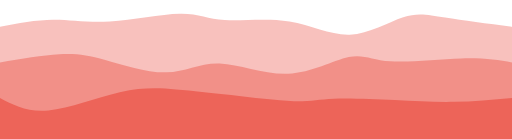
t = 0.00 s
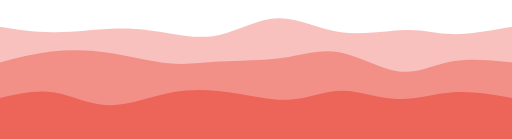
t = 0.75 s
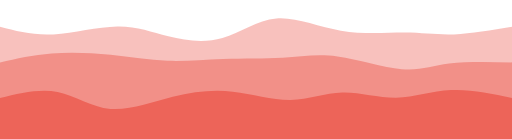
t = 1.25 s
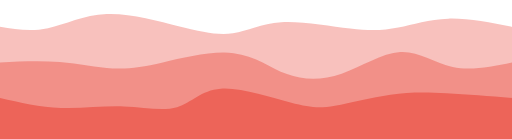
t = 2.00 s
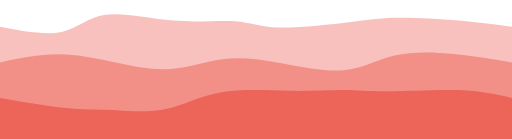
t = 2.75 s
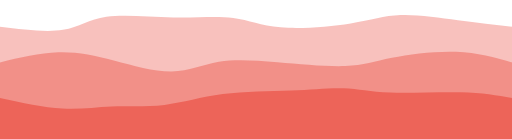
t = 3.25 s

The animated SVG that drew these frames (rendered in a browser with its animation timeline set to each time). Animation: 3 CSS @keyframes rules; one cycle of 4.00 s, repeats indefinitely.

<svg width="100%" height="100%" id="svg" viewBox="0 0 1440 390" xmlns="http://www.w3.org/2000/svg" class="transition duration-300 ease-in-out delay-150"><style>
          .path-0{
            animation:pathAnim-0 4s;
            animation-timing-function: linear;
            animation-iteration-count: infinite;
          }
          @keyframes pathAnim-0{
            0%{
              d: path("M 0,400 L 0,75 C 50.66178320384756,65.14645455666543 101.32356640769513,55.29290911333086 150,55 C 198.67643359230487,54.70709088666914 245.367517573067,63.974818103341974 309,60 C 372.632482426933,56.025181896658026 453.20636330003697,38.80781847330127 506,38 C 558.793636699963,37.19218152669873 583.8070292267851,52.79390800345296 632,56 C 680.1929707732149,59.20609199654704 751.5655197928228,50.016549512886925 814,60 C 876.4344802071772,69.98345048711307 929.9308916019238,99.13989394499939 984,97 C 1038.0691083980762,94.86010605500061 1092.7109137994821,61.423874707115544 1134,48 C 1175.2890862005179,34.576125292884456 1203.225453200148,41.16460722653841 1252,49 C 1300.774546799852,56.83539277346159 1370.387273399926,65.9176963867308 1440,75 L 1440,400 L 0,400 Z");
            }
            25%{
              d: path("M 0,400 L 0,75 C 47.312960907633496,88.82187692687137 94.62592181526699,102.64375385374275 155,102 C 215.374078184733,101.35624614625725 288.80927364656554,86.24686151190035 340,86 C 391.19072635343446,85.75313848809965 420.13698359847075,100.36880009865581 463,111 C 505.86301640152925,121.63119990134419 562.6427919595512,128.2779380934764 616,111 C 669.3572080404488,93.72206190652359 719.2918485633247,52.519447527438636 773,48 C 826.7081514366753,43.480552472561364 884.18981378715,75.64427179676903 950,88 C 1015.81018621285,100.35572820323097 1089.9488962880753,92.90346528548525 1145,96 C 1200.0511037119247,99.09653471451475 1236.01460106055,112.74186706128992 1282,111 C 1327.98539893945,109.25813293871008 1383.992699469725,92.12906646935504 1440,75 L 1440,400 L 0,400 Z");
            }
            50%{
              d: path("M 0,400 L 0,75 C 43.57257368356147,82.05083240843507 87.14514736712295,89.10166481687016 135,79 C 182.85485263287705,68.89833518312984 234.9919842150697,41.64417314095449 300,39 C 365.0080157849303,36.35582685904551 442.8869157725983,58.32164261931187 505,74 C 567.1130842274017,89.67835738068813 613.460352694537,99.069256381798 655,93 C 696.539647305463,86.930743618202 733.2716734492537,65.40133185349612 791,62 C 848.7283265507463,58.598668146503876 927.4529535084473,73.32541620421753 985,80 C 1042.5470464915527,86.67458379578247 1078.9165125169566,85.29700332963375 1120,77 C 1161.0834874830434,68.70299667036625 1206.8809964237266,53.486570477247504 1261,52 C 1315.1190035762734,50.513429522752496 1377.5595017881367,62.756714761376244 1440,75 L 1440,400 L 0,400 Z");
            }
            75%{
              d: path("M 0,400 L 0,75 C 70.43132322111235,88.80619065236158 140.8626464422247,102.61238130472314 186,93 C 231.1373535577753,83.38761869527686 250.98073745221353,50.35666543346899 296,42 C 341.01926254778647,33.64333456653101 411.2144037489211,49.96095696140091 481,52 C 550.7855962510789,54.03904303859909 620.1616475521025,41.799506720927354 664,48 C 707.8383524478975,54.200493279072646 726.1390060426687,78.84101615488963 781,82 C 835.8609939573313,85.15898384511037 927.2823282772229,66.83642865951411 987,55 C 1046.7176717227771,43.16357134048589 1074.73168084844,37.81326920705389 1124,40 C 1173.26831915156,42.18673079294611 1243.7909483290173,51.91049451227032 1300,59 C 1356.2090516709827,66.08950548772968 1398.1045258354914,70.54475274386485 1440,75 L 1440,400 L 0,400 Z");
            }
            100%{
              d: path("M 0,400 L 0,75 C 50.66178320384756,65.14645455666543 101.32356640769513,55.29290911333086 150,55 C 198.67643359230487,54.70709088666914 245.367517573067,63.974818103341974 309,60 C 372.632482426933,56.025181896658026 453.20636330003697,38.80781847330127 506,38 C 558.793636699963,37.19218152669873 583.8070292267851,52.79390800345296 632,56 C 680.1929707732149,59.20609199654704 751.5655197928228,50.016549512886925 814,60 C 876.4344802071772,69.98345048711307 929.9308916019238,99.13989394499939 984,97 C 1038.0691083980762,94.86010605500061 1092.7109137994821,61.423874707115544 1134,48 C 1175.2890862005179,34.576125292884456 1203.225453200148,41.16460722653841 1252,49 C 1300.774546799852,56.83539277346159 1370.387273399926,65.9176963867308 1440,75 L 1440,400 L 0,400 Z");
            }
          }</style><path d="M 0,400 L 0,75 C 50.66178320384756,65.14645455666543 101.32356640769513,55.29290911333086 150,55 C 198.67643359230487,54.70709088666914 245.367517573067,63.974818103341974 309,60 C 372.632482426933,56.025181896658026 453.20636330003697,38.80781847330127 506,38 C 558.793636699963,37.19218152669873 583.8070292267851,52.79390800345296 632,56 C 680.1929707732149,59.20609199654704 751.5655197928228,50.016549512886925 814,60 C 876.4344802071772,69.98345048711307 929.9308916019238,99.13989394499939 984,97 C 1038.0691083980762,94.86010605500061 1092.7109137994821,61.423874707115544 1134,48 C 1175.2890862005179,34.576125292884456 1203.225453200148,41.16460722653841 1252,49 C 1300.774546799852,56.83539277346159 1370.387273399926,65.9176963867308 1440,75 L 1440,400 L 0,400 Z" stroke="none" stroke-width="0" fill="#ED6459" fill-opacity="0.4" class="transition-all duration-300 ease-in-out delay-150 path-0"></path><style>
          .path-1{
            animation:pathAnim-1 4s;
            animation-timing-function: linear;
            animation-iteration-count: infinite;
          }
          @keyframes pathAnim-1{
            0%{
              d: path("M 0,400 L 0,175 C 60.30282402269084,164.82532988037983 120.60564804538168,154.65065976075965 167,152 C 213.39435195461832,149.34934023924035 245.88023184116412,154.22269083734122 296,168 C 346.1197681588359,181.77730916265878 413.8734245899618,204.45857688987545 468,203 C 522.1265754100382,201.54142311012455 562.6260697989887,175.943001603157 618,178 C 673.3739302010113,180.056998396843 743.6222962140831,209.7694166974966 810,207 C 876.3777037859169,204.2305833025034 938.8847453446787,168.97933160685656 981,160 C 1023.1152546553213,151.02066839314344 1044.838722407202,168.31325687507712 1098,172 C 1151.161277592798,175.68674312492288 1235.7603650265137,165.7676408928351 1298,164 C 1360.2396349734863,162.2323591071649 1400.1198174867432,168.61617955358247 1440,175 L 1440,400 L 0,400 Z");
            }
            25%{
              d: path("M 0,400 L 0,175 C 43.14692317178444,161.96189419163892 86.29384634356887,148.92378838327784 138,142 C 189.70615365643113,135.07621161672216 249.97153779750897,134.26674065852757 309,141 C 368.028462202491,147.73325934147243 425.8200024663954,162.00924898261192 475,169 C 524.1799975336046,175.99075101738808 564.7484523369095,175.6962634110248 618,171 C 671.2515476630905,166.3037365889752 737.1861881859661,157.20569737328893 791,147 C 844.8138118140339,136.79430262671107 886.5067949192257,125.48094709581946 945,142 C 1003.4932050807743,158.51905290418054 1078.7866321371316,202.87051424343326 1131,210 C 1183.2133678628684,217.12948575656674 1212.3466765322482,187.03699593044763 1260,175 C 1307.6533234677518,162.96300406955237 1373.8266617338759,168.98150203477618 1440,175 L 1440,400 L 0,400 Z");
            }
            50%{
              d: path("M 0,400 L 0,175 C 57.049697866567996,172.35217659390798 114.09939573313599,169.704353187816 168,174 C 221.900604266864,178.295646812184 272.652114934024,189.534763842644 317,192 C 361.347885065976,194.465236157356 399.29214453076827,188.15659144160807 458,175 C 516.7078554692317,161.84340855839193 596.1793069429029,141.83887039092366 657,149 C 717.8206930570971,156.16112960907634 759.99062769762,190.48792699469726 807,208 C 854.00937230238,225.51207300530274 905.8581822666173,226.20942163028732 961,207 C 1016.1418177333827,187.79057836971268 1074.5766432359108,148.67438648415342 1126,146 C 1177.4233567640892,143.32561351584658 1221.8352447897398,177.093032433099 1273,188 C 1324.1647552102602,198.906967566901 1382.0823776051302,186.9534837834505 1440,175 L 1440,400 L 0,400 Z");
            }
            75%{
              d: path("M 0,400 L 0,175 C 54.265976075964986,160.58801331853496 108.53195215192997,146.17602663706992 163,145 C 217.46804784807003,143.82397336293008 272.1381674682451,155.8839067702553 328,170 C 383.8618325317549,184.1160932297447 440.91537797508954,200.28834628190899 488,200 C 535.0846220249105,199.71165371809101 572.2003206313972,182.96270810210876 615,172 C 657.7996793686028,161.03729189789124 706.2833394993219,155.86082130965593 770,164 C 833.7166605006781,172.13917869034407 912.6663213713157,193.59400665926748 968,194 C 1023.3336786286843,194.40599334073252 1055.051375015415,173.76315205327415 1104,159 C 1152.948624984585,144.23684794672585 1219.1281785670242,135.35338512763596 1278,139 C 1336.8718214329758,142.64661487236404 1388.4359107164878,158.823307436182 1440,175 L 1440,400 L 0,400 Z");
            }
            100%{
              d: path("M 0,400 L 0,175 C 60.30282402269084,164.82532988037983 120.60564804538168,154.65065976075965 167,152 C 213.39435195461832,149.34934023924035 245.88023184116412,154.22269083734122 296,168 C 346.1197681588359,181.77730916265878 413.8734245899618,204.45857688987545 468,203 C 522.1265754100382,201.54142311012455 562.6260697989887,175.943001603157 618,178 C 673.3739302010113,180.056998396843 743.6222962140831,209.7694166974966 810,207 C 876.3777037859169,204.2305833025034 938.8847453446787,168.97933160685656 981,160 C 1023.1152546553213,151.02066839314344 1044.838722407202,168.31325687507712 1098,172 C 1151.161277592798,175.68674312492288 1235.7603650265137,165.7676408928351 1298,164 C 1360.2396349734863,162.2323591071649 1400.1198174867432,168.61617955358247 1440,175 L 1440,400 L 0,400 Z");
            }
          }</style><path d="M 0,400 L 0,175 C 60.30282402269084,164.82532988037983 120.60564804538168,154.65065976075965 167,152 C 213.39435195461832,149.34934023924035 245.88023184116412,154.22269083734122 296,168 C 346.1197681588359,181.77730916265878 413.8734245899618,204.45857688987545 468,203 C 522.1265754100382,201.54142311012455 562.6260697989887,175.943001603157 618,178 C 673.3739302010113,180.056998396843 743.6222962140831,209.7694166974966 810,207 C 876.3777037859169,204.2305833025034 938.8847453446787,168.97933160685656 981,160 C 1023.1152546553213,151.02066839314344 1044.838722407202,168.31325687507712 1098,172 C 1151.161277592798,175.68674312492288 1235.7603650265137,165.7676408928351 1298,164 C 1360.2396349734863,162.2323591071649 1400.1198174867432,168.61617955358247 1440,175 L 1440,400 L 0,400 Z" stroke="none" stroke-width="0" fill="#ED6459" fill-opacity="0.53" class="transition-all duration-300 ease-in-out delay-150 path-1"></path><style>
          .path-2{
            animation:pathAnim-2 4s;
            animation-timing-function: linear;
            animation-iteration-count: infinite;
          }
          @keyframes pathAnim-2{
            0%{
              d: path("M 0,400 L 0,275 C 38.59025773831546,295.23702059440126 77.18051547663092,315.4740411888025 136,310 C 194.81948452336908,304.5259588111975 273.8681958317918,273.340855839191 337,259 C 400.1318041682082,244.65914416080898 447.3467011962017,247.16253545443334 495,251 C 542.6532988037983,254.83746454556666 590.7449993834011,260.0090023430756 650,267 C 709.2550006165989,273.9909976569244 779.6733012701936,282.80145517326423 826,284 C 872.3266987298064,285.19854482673577 894.5617955358243,278.7851769638673 939,277 C 983.4382044641757,275.2148230361327 1050.079516586509,278.05783697126645 1110,281 C 1169.920483413491,283.94216302873355 1223.1201381181404,286.9834751510667 1277,286 C 1330.8798618818596,285.0165248489333 1385.4399309409298,280.00826242446664 1440,275 L 1440,400 L 0,400 Z");
            }
            25%{
              d: path("M 0,400 L 0,275 C 55.80530275003083,252.7977555802195 111.61060550006167,230.595511160439 159,243 C 206.38939449993833,255.404488839561 245.3628807497842,302.41571093846346 298,308 C 350.6371192502158,313.58428906153654 416.93787150080163,277.7416450857072 482,262 C 547.0621284991984,246.2583549142928 610.8856332470095,250.6177087187076 666,260 C 721.1143667529905,269.3822912812924 767.5195955111603,283.7875200394623 817,278 C 866.4804044888397,272.2124799605377 919.0359847083487,246.23221112344305 970,247 C 1020.9640152916513,247.76778887655695 1070.3364656554447,275.28363546676536 1120,277 C 1169.6635343445553,278.71636453323464 1219.6181526698729,254.6332470094956 1273,250 C 1326.3818473301271,245.3667529905044 1383.1909236650636,260.1833764952522 1440,275 L 1440,400 L 0,400 Z");
            }
            50%{
              d: path("M 0,400 L 0,275 C 56.15316315205327,287.84582562584785 112.30632630410653,300.69165125169565 171,303 C 229.69367369589347,305.30834874830435 290.9278579356271,297.0792206190652 348,299 C 405.0721420643729,300.9207793809348 457.98224195338514,312.99146627204345 498,301 C 538.0177580466149,289.00853372795655 565.1431742508325,252.95491429276112 621,249 C 676.8568257491675,245.04508570723888 761.4450610432852,273.1888765569121 817,288 C 872.5549389567148,302.8111234430879 899.0765815760267,304.2895794795906 942,297 C 984.9234184239733,289.7104205204094 1044.248612652608,273.6528055247256 1098,266 C 1151.751387347392,258.3471944752744 1199.9289678135406,259.09919842150697 1256,262 C 1312.0710321864594,264.90080157849303 1376.0355160932297,269.9504007892465 1440,275 L 1440,400 L 0,400 Z");
            }
            75%{
              d: path("M 0,400 L 0,275 C 69.51392280182513,286.0627204340856 139.02784560365026,297.12544086817115 188,303 C 236.97215439634974,308.87455913182885 265.4025403872241,309.5609569614009 306,312 C 346.5974596127759,314.4390430385991 399.36199284745345,318.63073128622517 452,309 C 504.63800715254655,299.36926871377483 557.1494882229622,275.91611789369836 619,263 C 680.8505117770378,250.08388210630162 752.040054260698,247.7047971389814 816,244 C 879.959945739302,240.2952028610186 936.6902947342459,235.26469355037614 976,238 C 1015.3097052657541,240.73530644962386 1037.1987668023185,251.2364286595141 1093,253 C 1148.8012331976815,254.7635713404859 1238.5146380564806,247.78959181156742 1302,250 C 1365.4853619435194,252.21040818843258 1402.7426809717597,263.6052040942163 1440,275 L 1440,400 L 0,400 Z");
            }
            100%{
              d: path("M 0,400 L 0,275 C 38.59025773831546,295.23702059440126 77.18051547663092,315.4740411888025 136,310 C 194.81948452336908,304.5259588111975 273.8681958317918,273.340855839191 337,259 C 400.1318041682082,244.65914416080898 447.3467011962017,247.16253545443334 495,251 C 542.6532988037983,254.83746454556666 590.7449993834011,260.0090023430756 650,267 C 709.2550006165989,273.9909976569244 779.6733012701936,282.80145517326423 826,284 C 872.3266987298064,285.19854482673577 894.5617955358243,278.7851769638673 939,277 C 983.4382044641757,275.2148230361327 1050.079516586509,278.05783697126645 1110,281 C 1169.920483413491,283.94216302873355 1223.1201381181404,286.9834751510667 1277,286 C 1330.8798618818596,285.0165248489333 1385.4399309409298,280.00826242446664 1440,275 L 1440,400 L 0,400 Z");
            }
          }</style><path d="M 0,400 L 0,275 C 38.59025773831546,295.23702059440126 77.18051547663092,315.4740411888025 136,310 C 194.81948452336908,304.5259588111975 273.8681958317918,273.340855839191 337,259 C 400.1318041682082,244.65914416080898 447.3467011962017,247.16253545443334 495,251 C 542.6532988037983,254.83746454556666 590.7449993834011,260.0090023430756 650,267 C 709.2550006165989,273.9909976569244 779.6733012701936,282.80145517326423 826,284 C 872.3266987298064,285.19854482673577 894.5617955358243,278.7851769638673 939,277 C 983.4382044641757,275.2148230361327 1050.079516586509,278.05783697126645 1110,281 C 1169.920483413491,283.94216302873355 1223.1201381181404,286.9834751510667 1277,286 C 1330.8798618818596,285.0165248489333 1385.4399309409298,280.00826242446664 1440,275 L 1440,400 L 0,400 Z" stroke="none" stroke-width="0" fill="#ED6459" fill-opacity="1" class="transition-all duration-300 ease-in-out delay-150 path-2"></path></svg>